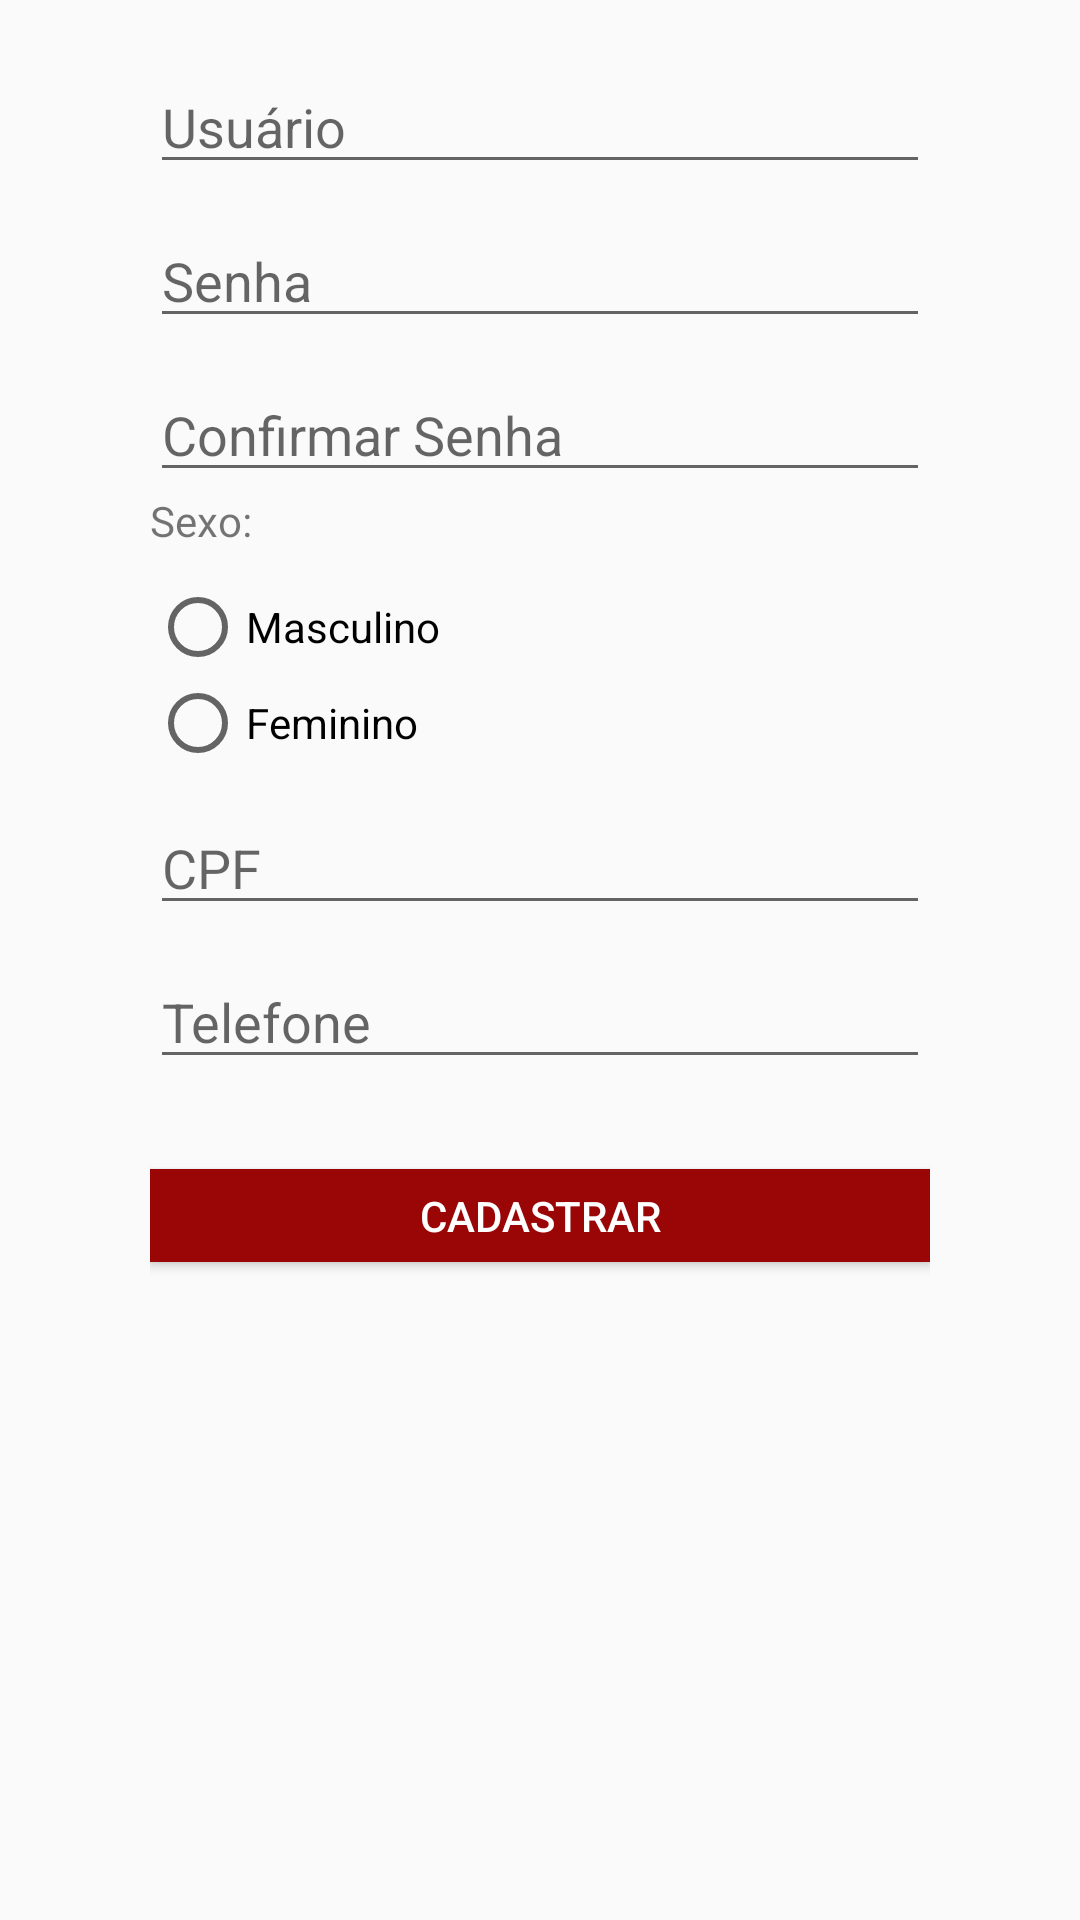

Produce the Android XML layout that renders to this screen, including the resource entries it uses.
<!-- AndroidManifest.xml: application theme AppTheme -->
<!-- res/layout/activity_cadastro_user.xml -->
<?xml version="1.0" encoding="utf-8"?>
<RelativeLayout xmlns:android="http://schemas.android.com/apk/res/android"
    xmlns:app="http://schemas.android.com/apk/res-auto"
    xmlns:tools="http://schemas.android.com/tools"
    android:layout_width="match_parent"
    android:layout_height="match_parent"
    tools:context="br.com.eventopay.evento_pay.activities.CadastroUserActivity">

    <LinearLayout
        android:layout_width="match_parent"
        android:layout_height="match_parent"
        android:layout_alignParentStart="true"
        android:layout_alignParentTop="true"
        android:orientation="vertical"
        android:paddingLeft="50dp"
        android:paddingRight="50dp">

        <EditText
            android:id="@+id/txtUsuario"
            android:layout_width="match_parent"
            android:layout_height="wrap_content"
            android:layout_marginTop="20dp"
            android:ems="10"
            android:hint="Usuário"
            android:inputType="textPersonName"
            tools:layout_editor_absoluteX="16dp"
            tools:layout_editor_absoluteY="42dp" />

        <EditText
            android:id="@+id/txtSenha"
            android:layout_width="match_parent"
            android:layout_height="wrap_content"
            android:layout_marginTop="10dp"
            android:ems="10"
            android:hint="Senha"
            android:inputType="textPersonName"
            tools:layout_editor_absoluteX="16dp"
            tools:layout_editor_absoluteY="102dp" />

        <EditText
            android:id="@+id/txtSenhaConf"
            android:layout_width="match_parent"
            android:layout_height="wrap_content"
            android:layout_marginTop="10dp"
            android:ems="10"
            android:hint="Confirmar Senha"
            android:inputType="textPersonName" />

        <TextView
            android:id="@+id/textView4"
            android:layout_width="match_parent"
            android:layout_height="wrap_content"
            android:text="Sexo:" />

        <RadioGroup
            android:id="@+id/rdGroup"
            android:layout_width="match_parent"
            android:layout_height="wrap_content"
            android:layout_marginTop="10dp">

            <RadioButton
                android:id="@+id/rbMasc"
                android:layout_width="wrap_content"
                android:layout_height="wrap_content"
                android:layout_weight="1"
                android:text="Masculino" />

            <RadioButton
                android:id="@+id/rbFem"
                android:layout_width="wrap_content"
                android:layout_height="wrap_content"
                android:layout_weight="1"
                android:text="Feminino" />
        </RadioGroup>

        <EditText
            android:id="@+id/txtCpf"
            android:layout_width="match_parent"
            android:layout_height="wrap_content"
            android:layout_marginTop="10dp"
            android:ems="10"
            android:hint="CPF"
            android:inputType="number" />

        <EditText
            android:id="@+id/txtFOne"
            android:layout_width="match_parent"
            android:layout_height="wrap_content"
            android:layout_marginTop="10dp"
            android:ems="10"
            android:hint="Telefone"
            android:inputType="phone" />

        <Button
            android:id="@+id/button2"
            style="@style/Widget.AppCompat.Button.Colored"
            android:layout_width="match_parent"
            android:layout_height="31dp"
            android:layout_marginTop="30dp"
            android:background="#9a0606"
            android:onClick="cadastrar"
            android:text="Cadastrar" />

    </LinearLayout>
</RelativeLayout>
<!-- resources referenced by this layout -->
<resources>
  <style name="AppTheme" parent="Theme.AppCompat.Light.NoActionBar">
          
          <item name="colorPrimary">@color/colorPrimary</item>
          <item name="colorPrimaryDark">@color/colorPrimaryDark</item>
          <item name="colorAccent">@color/colorAccent</item>
      </style>
  <color name="colorPrimary">#FFFFFF</color>
  <color name="colorPrimaryDark">#b2a90a0a</color>
  <color name="colorAccent">#962045</color>
</resources>
